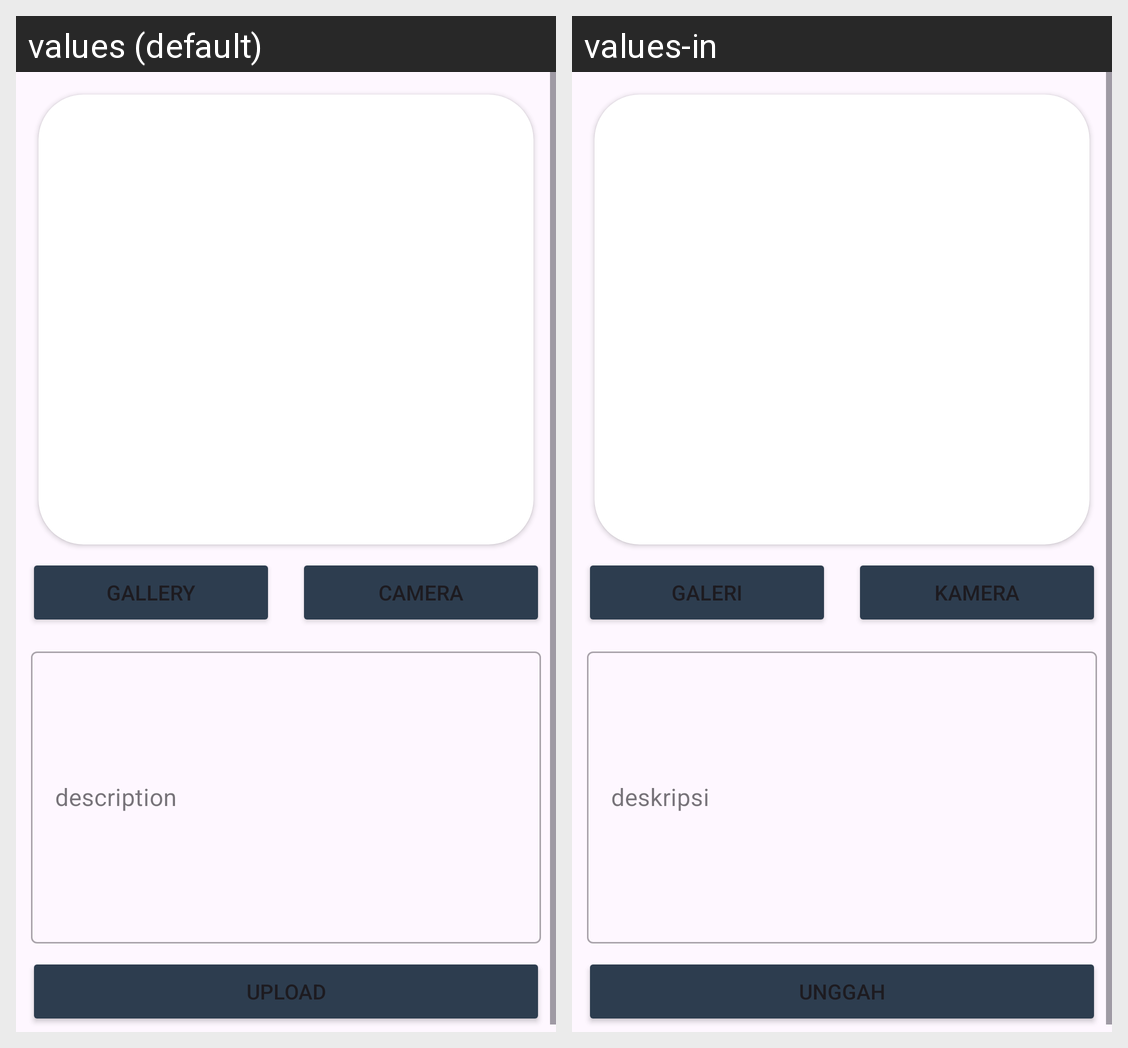

Here is an Android app screen in its default locale and in the app's own translations. Write out the translated-string differences for the strings that appear on this screen.
Android screen res/layout/activity_upload.xml rendered under 2 locales, left to right: values (default), values-in. Device: Nexus 5 (rendered at 1080×1920; each locale shown at half size, 540×960, under a caption strip naming it); theme Theme.LoginWithAnimation.
Strings drawn on this screen, with the default value and each locale's value (text and hints the layout hard-codes, and strings that could not be matched under every locale, appear in the picture but are not listed):

desc
  values: description
  values-in: deskripsi

camera
  values: Camera
  values-in: Kamera

gallery
  values: Gallery
  values-in: Galeri

upload
  values: Upload
  values-in: Unggah
